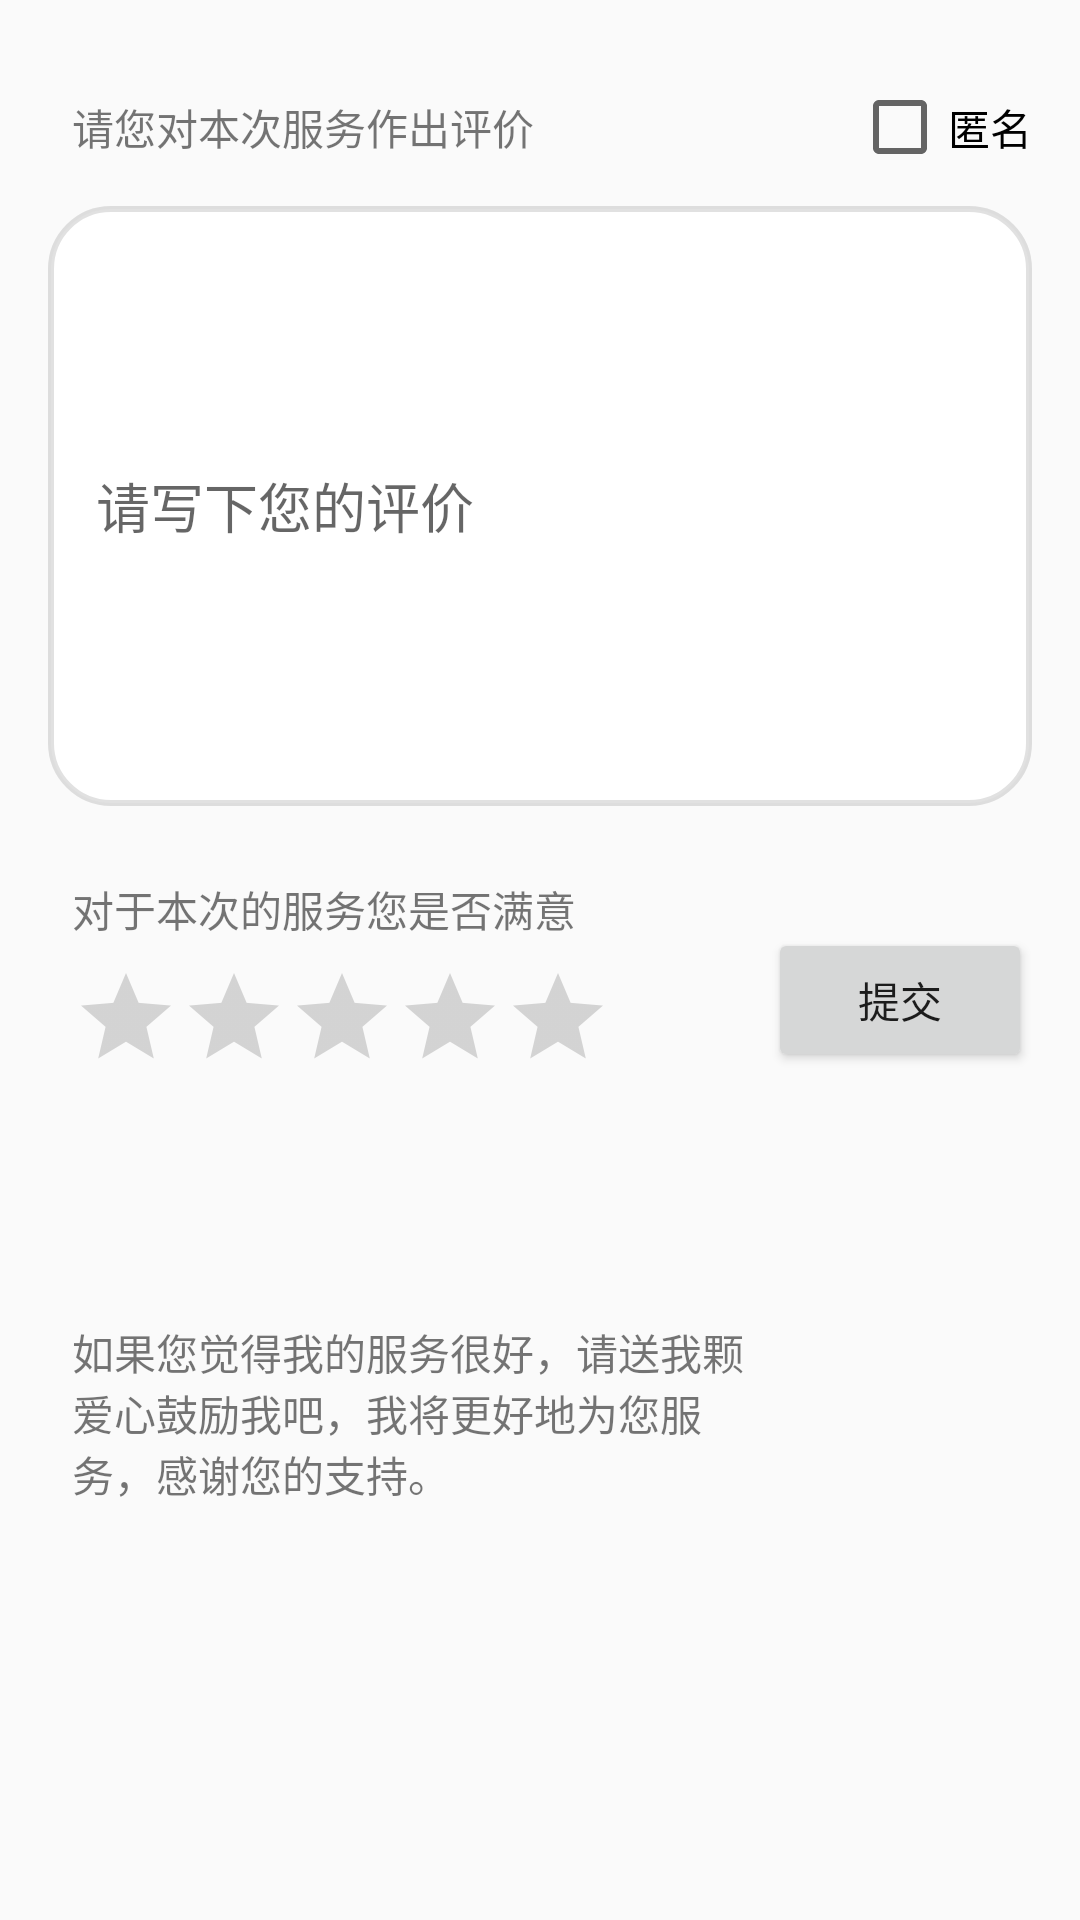

Layout XML and referenced resources for this Android screen:
<!-- AndroidManifest.xml: application theme AppTheme -->
<!-- res/layout/activity_comment.xml -->
<?xml version="1.0" encoding="utf-8"?>
<LinearLayout
    xmlns:android="http://schemas.android.com/apk/res/android"
    xmlns:app="http://schemas.android.com/apk/res-auto"
    xmlns:tools="http://schemas.android.com/tools"
    android:layout_width="match_parent"
    android:layout_height="match_parent"
    android:paddingBottom="@dimen/activity_vertical_margin"
    android:paddingLeft="@dimen/activity_horizontal_margin"
    android:paddingRight="@dimen/activity_horizontal_margin"
    android:paddingTop="@dimen/activity_vertical_margin"
    android:orientation="vertical"
    tools:context="com.shouyubang.android.sybang.call.CommentActivity">

    <LinearLayout
        android:layout_width="match_parent"
        android:layout_height="wrap_content"
        android:layout_marginTop="8dp"
        android:layout_marginBottom="8dp"
        android:gravity="center_vertical"
        android:orientation="horizontal">

        <TextView
            android:layout_width="wrap_content"
            android:layout_height="wrap_content"
            android:layout_margin="8dp"
            android:layout_weight="1"
            android:text="请您对本次服务作出评价"/>

        <LinearLayout
            android:layout_width="wrap_content"
            android:layout_height="wrap_content"
            android:orientation="horizontal"
            android:gravity="center_vertical">

            <android.support.v7.widget.AppCompatCheckBox
                android:id="@+id/comment_anonymous_check_box"
                android:layout_width="wrap_content"
                android:layout_height="wrap_content"
                android:text="匿名"
                android:textColor="@color/colorSecondaryText"/>

        </LinearLayout>
    </LinearLayout>

    <EditText
        android:id="@+id/comment_text"
        android:layout_width="match_parent"
        android:layout_height="200dp"
        android:padding="16dp"
        android:background="@drawable/shape_corner"
        android:hint="请写下您的评价"/>

    <LinearLayout
        android:layout_width="match_parent"
        android:layout_height="wrap_content"
        android:layout_marginTop="16dp"
        android:orientation="horizontal">

        <LinearLayout
            android:layout_width="0dp"
            android:layout_height="wrap_content"
            android:orientation="vertical"
            android:layout_weight="1">

            <TextView
                android:layout_width="match_parent"
                android:layout_height="wrap_content"
                android:layout_margin="8dp"
                android:text="对于本次的服务您是否满意"/>

            <android.support.v7.widget.AppCompatRatingBar
                android:id="@+id/comment_rating_bar"
                style="?attr/ratingBarStyleIndicator"
                android:layout_width="wrap_content"
                android:layout_height="wrap_content"
                android:layout_marginLeft="8dp"
                android:isIndicator="false"
                android:numStars = "5"
                android:stepSize = "0.5"/>

        </LinearLayout>

        <Button
            android:id="@+id/comment_submit_button"
            android:layout_width="wrap_content"
            android:layout_height="wrap_content"
            android:layout_gravity="bottom"
            android:text="提交"/>

    </LinearLayout>

    <LinearLayout
        android:layout_width="match_parent"
        android:layout_height="wrap_content"
        android:orientation="horizontal"
        android:layout_marginTop="24dp">

        <TextView
            android:layout_width="0dp"
            android:layout_height="match_parent"
            android:layout_marginLeft="8dp"
            android:layout_marginRight="16dp"
            android:text="@string/comment_encourage_hint"
            android:layout_weight="1"
            android:gravity="bottom"/>

        <CheckBox
            android:id="@+id/comment_reward_check_box"
            android:layout_width="72dp"
            android:layout_height="120dp"
            android:button="@null"
            android:background="@drawable/reward_selector"
            />



    </LinearLayout>

</LinearLayout>
<!-- resources referenced by this layout -->
<resources>
  <dimen name="activity_horizontal_margin">16dp</dimen>
  <dimen name="activity_vertical_margin">16dp</dimen>
  <!-- drawable reward_selector (drawable) -->
  <?xml version="1.0" encoding="utf-8"?>
  <selector xmlns:android="http://schemas.android.com/apk/res/android">
  <item android:drawable="@mipmap/reward_yes" android:state_checked="true"/>
      <item android:drawable="@mipmap/reward_no"/>
  </selector>
  <!-- drawable shape_corner (drawable) -->
  <?xml version="1.0" encoding="utf-8"?>
  <shape xmlns:android="http://schemas.android.com/apk/res/android">
      <solid android:color="#FFFFFF" />
      <corners android:topLeftRadius="20dp"
               android:topRightRadius="20dp"
               android:bottomRightRadius="20dp"
               android:bottomLeftRadius="20dp"/>
      <stroke android:width="2dp" android:color="#1e000000" />
  </shape>
  <string name="comment_encourage_hint">如果您觉得我的服务很好，请送我颗爱心鼓励我吧，我将更好地为您服务，感谢您的支持。</string>
  <style name="AppTheme" parent="Theme.AppCompat.Light.DarkActionBar">
          
          <item name="colorPrimary">@color/colorPrimary</item>
          <item name="colorPrimaryDark">@color/colorPrimaryDark</item>
          <item name="colorAccent">@color/colorAccent</item>
      </style>
  <!-- not gathered from this repository: default colours our renderer supplied (Android Studio template values) -->
  <color name="colorPrimary">#FF6200EE</color>
  <color name="colorPrimaryDark">#FF3700B3</color>
  <color name="colorAccent">#FF03DAC5</color>
</resources>
